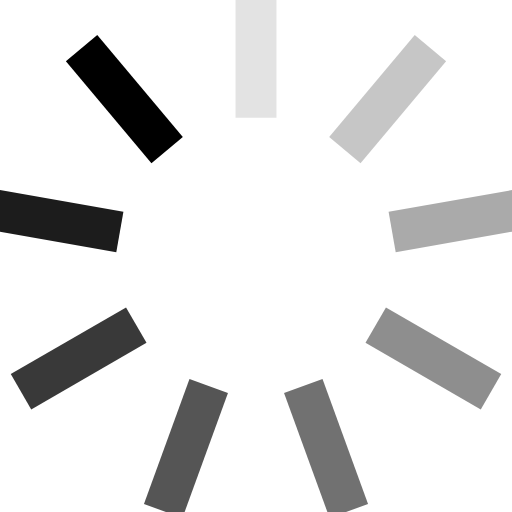
t = 0.00 s
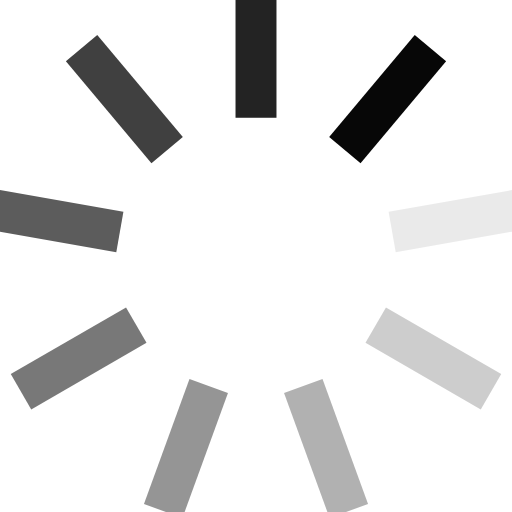
t = 0.25 s
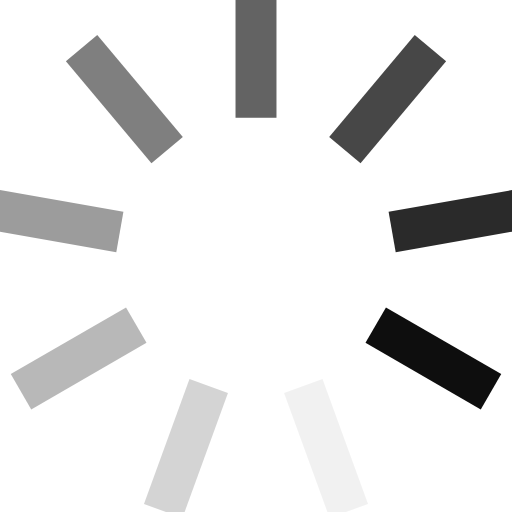
t = 0.50 s
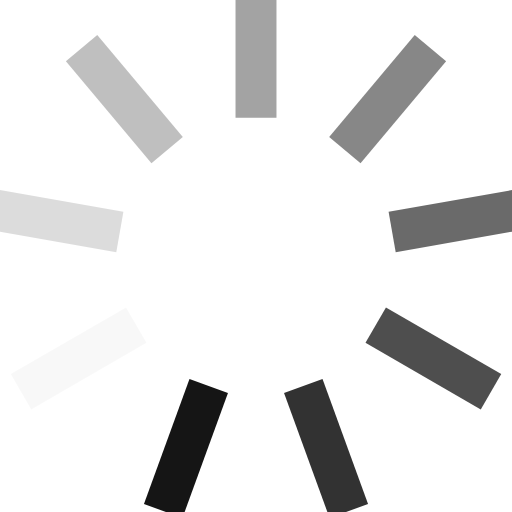
t = 0.75 s

The animated SVG that drew these frames (rendered in a browser with its animation timeline set to each time). Animation: 9 SMIL elements (animate=9); one cycle of 1.00 s, repeats indefinitely.

<svg class="lds-spinner" width="200px"  height="200px"  xmlns="http://www.w3.org/2000/svg" xmlns:xlink="http://www.w3.org/1999/xlink" viewBox="0 0 100 100" preserveAspectRatio="xMidYMid" style="background: rgba(0, 0, 0, 0) none repeat scroll 0% 0%;"><g transform="rotate(0 50 50)">
  <rect x="46" y="-3" rx="0" ry="0" width="8" height="26" fill="#000000">
    <animate attributeName="opacity" values="1;0" keyTimes="0;1" dur="1s" begin="-0.8888888888888888s" repeatCount="indefinite"></animate>
  </rect>
</g><g transform="rotate(40 50 50)">
  <rect x="46" y="-3" rx="0" ry="0" width="8" height="26" fill="#000000">
    <animate attributeName="opacity" values="1;0" keyTimes="0;1" dur="1s" begin="-0.7777777777777778s" repeatCount="indefinite"></animate>
  </rect>
</g><g transform="rotate(80 50 50)">
  <rect x="46" y="-3" rx="0" ry="0" width="8" height="26" fill="#000000">
    <animate attributeName="opacity" values="1;0" keyTimes="0;1" dur="1s" begin="-0.6666666666666666s" repeatCount="indefinite"></animate>
  </rect>
</g><g transform="rotate(120 50 50)">
  <rect x="46" y="-3" rx="0" ry="0" width="8" height="26" fill="#000000">
    <animate attributeName="opacity" values="1;0" keyTimes="0;1" dur="1s" begin="-0.5555555555555556s" repeatCount="indefinite"></animate>
  </rect>
</g><g transform="rotate(160 50 50)">
  <rect x="46" y="-3" rx="0" ry="0" width="8" height="26" fill="#000000">
    <animate attributeName="opacity" values="1;0" keyTimes="0;1" dur="1s" begin="-0.4444444444444444s" repeatCount="indefinite"></animate>
  </rect>
</g><g transform="rotate(200 50 50)">
  <rect x="46" y="-3" rx="0" ry="0" width="8" height="26" fill="#000000">
    <animate attributeName="opacity" values="1;0" keyTimes="0;1" dur="1s" begin="-0.3333333333333333s" repeatCount="indefinite"></animate>
  </rect>
</g><g transform="rotate(240 50 50)">
  <rect x="46" y="-3" rx="0" ry="0" width="8" height="26" fill="#000000">
    <animate attributeName="opacity" values="1;0" keyTimes="0;1" dur="1s" begin="-0.2222222222222222s" repeatCount="indefinite"></animate>
  </rect>
</g><g transform="rotate(280 50 50)">
  <rect x="46" y="-3" rx="0" ry="0" width="8" height="26" fill="#000000">
    <animate attributeName="opacity" values="1;0" keyTimes="0;1" dur="1s" begin="-0.1111111111111111s" repeatCount="indefinite"></animate>
  </rect>
</g><g transform="rotate(320 50 50)">
  <rect x="46" y="-3" rx="0" ry="0" width="8" height="26" fill="#000000">
    <animate attributeName="opacity" values="1;0" keyTimes="0;1" dur="1s" begin="0s" repeatCount="indefinite"></animate>
  </rect>
</g></svg>
